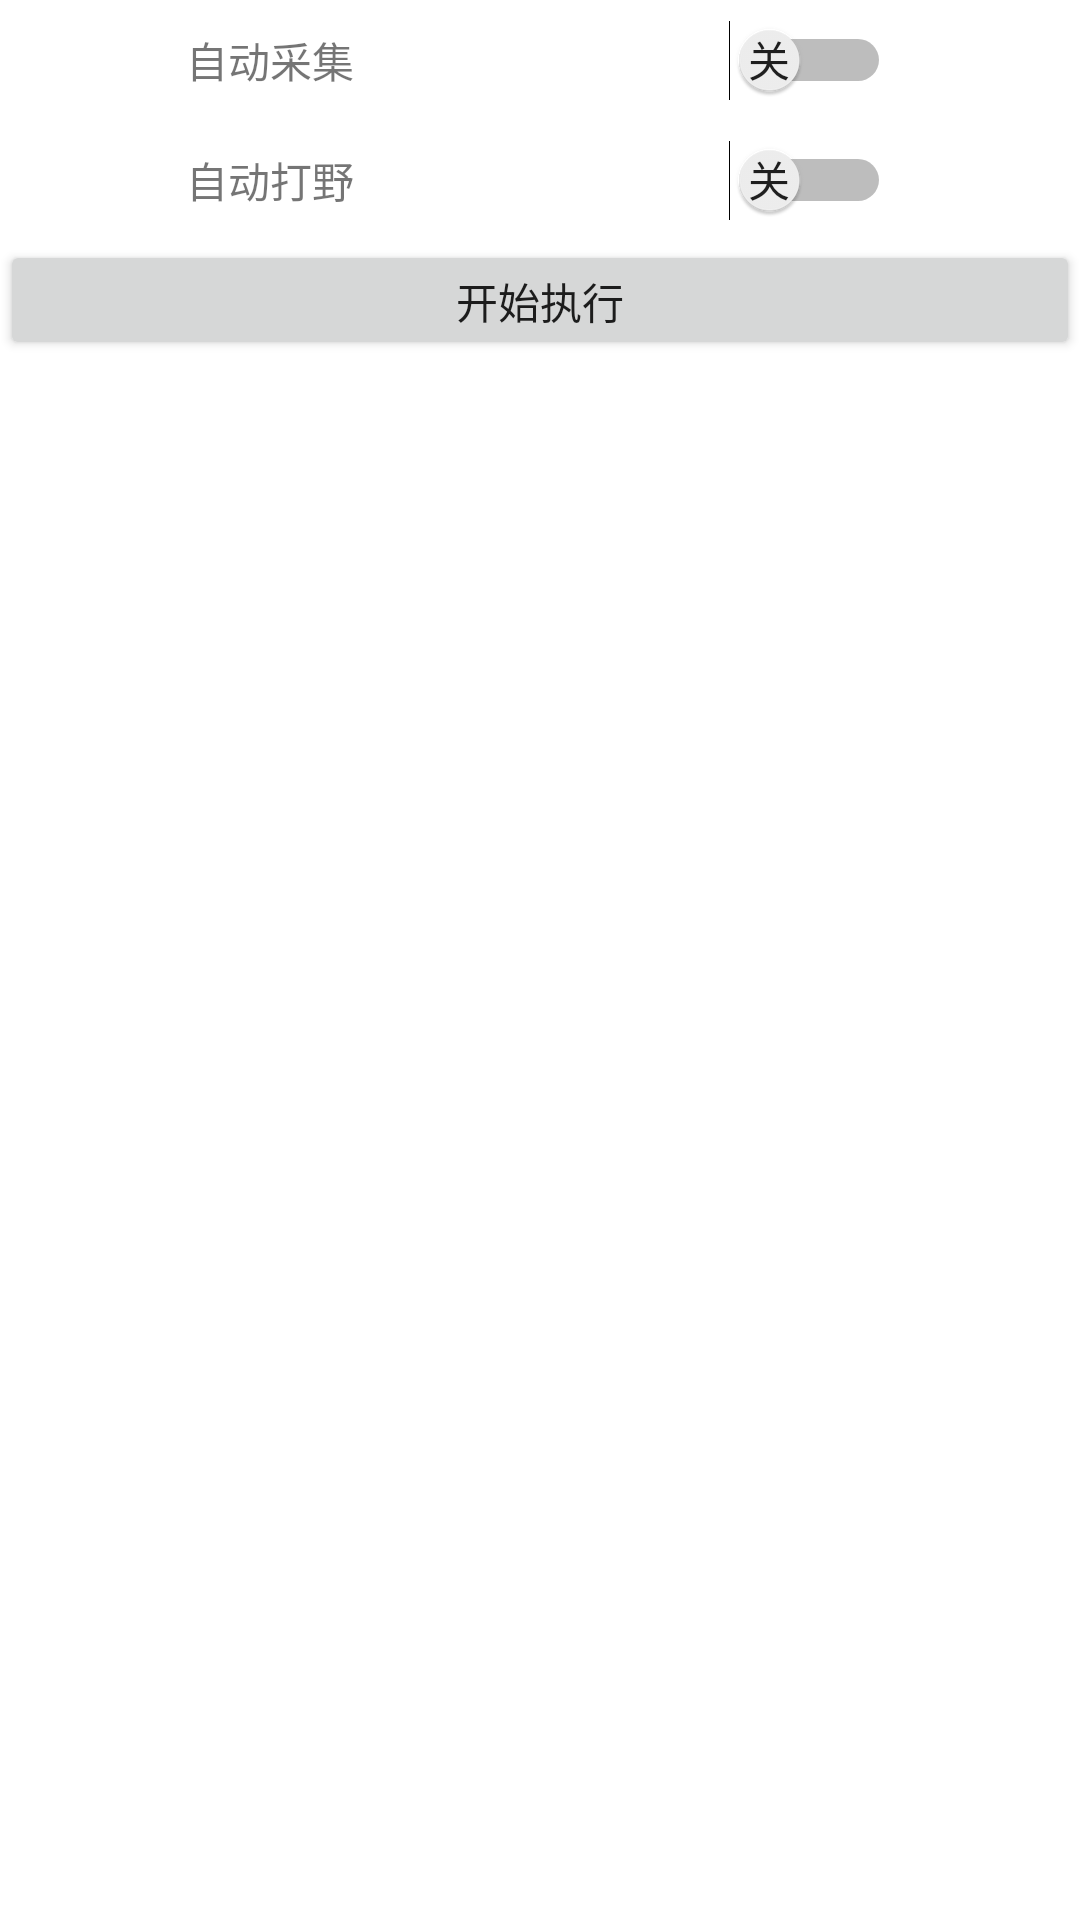

Write the Android layout XML for this screen, with the resource values it uses.
<!-- AndroidManifest.xml: application theme Theme.RealCool -->
<!-- res/layout/dialog_menu.xml -->
<?xml version="1.0" encoding="utf-8"?>
<LinearLayout xmlns:android="http://schemas.android.com/apk/res/android"
    xmlns:app="http://schemas.android.com/apk/res-auto"
    xmlns:tools="http://schemas.android.com/tools"
    android:layout_width="match_parent"
    android:layout_height="wrap_content"
    android:orientation="vertical">

    <androidx.constraintlayout.widget.ConstraintLayout
        android:layout_width="match_parent"
        android:layout_height="wrap_content"
        android:gravity="center_vertical"
        android:orientation="horizontal">

        <TextView
            android:id="@+id/txt_cj"
            android:layout_width="wrap_content"
            android:layout_height="wrap_content"
            android:layout_gravity="center_vertical"
            android:text="自动采集"
            app:layout_constraintBottom_toBottomOf="@+id/swt_cj"
            app:layout_constraintEnd_toStartOf="@+id/cj_gl"
            app:layout_constraintStart_toStartOf="parent"
            app:layout_constraintTop_toTopOf="parent"
            tools:ignore="MissingConstraints" />

        <Switch
            android:id="@+id/swt_cj"
            android:layout_width="wrap_content"
            android:layout_height="wrap_content"
            android:height="40dp"
            android:showText="true"
            android:textOff="关"
            android:textOn="开"
            app:layout_constraintEnd_toEndOf="parent"
            app:layout_constraintStart_toStartOf="@+id/cj_gl"
            app:layout_constraintTop_toTopOf="parent"
            tools:ignore="MissingConstraints,UseSwitchCompatOrMaterialXml" />

        <androidx.constraintlayout.widget.Guideline
            android:id="@+id/cj_gl"
            android:layout_width="wrap_content"
            android:layout_height="wrap_content"
            android:orientation="vertical"
            app:layout_constraintGuide_percent="0.5" />

    </androidx.constraintlayout.widget.ConstraintLayout>

    <androidx.constraintlayout.widget.ConstraintLayout
        android:layout_width="match_parent"
        android:layout_height="wrap_content"
        android:gravity="center_vertical"
        android:orientation="horizontal">

        <TextView
            android:id="@+id/txt_dy"
            android:layout_width="wrap_content"
            android:layout_height="wrap_content"
            android:layout_gravity="center_vertical"
            android:text="自动打野"
            app:layout_constraintBottom_toBottomOf="@+id/swt_dy"
            app:layout_constraintEnd_toStartOf="@+id/dy_gl"
            app:layout_constraintStart_toStartOf="parent"
            app:layout_constraintTop_toTopOf="parent"
            tools:ignore="MissingConstraints" />

        <Switch
            android:id="@+id/swt_dy"
            android:layout_width="wrap_content"
            android:layout_height="wrap_content"
            android:height="40dp"
            android:showText="true"
            android:textOff="关"
            android:textOn="开"
            app:layout_constraintEnd_toEndOf="parent"
            app:layout_constraintStart_toStartOf="@+id/dy_gl"
            app:layout_constraintTop_toTopOf="parent"
            tools:ignore="MissingConstraints,UseSwitchCompatOrMaterialXml" />

        <androidx.constraintlayout.widget.Guideline
            android:id="@+id/dy_gl"
            android:layout_width="wrap_content"
            android:layout_height="wrap_content"
            android:orientation="vertical"
            app:layout_constraintGuide_percent="0.5" />
    </androidx.constraintlayout.widget.ConstraintLayout>

    <Button
        android:id="@+id/rc_exec"
        android:layout_width="match_parent"
        android:layout_height="40dp"
        android:text="开始执行"
        >
    </Button>
</LinearLayout>
<!-- resources referenced by this layout -->
<resources>
  <style name="Theme.RealCool" parent="Theme.MaterialComponents.DayNight.DarkActionBar">
          
          <item name="colorPrimary">@color/purple_500</item>
          <item name="colorPrimaryVariant">@color/purple_700</item>
          <item name="colorOnPrimary">@color/white</item>
          
          <item name="colorSecondary">@color/teal_200</item>
          <item name="colorSecondaryVariant">@color/teal_700</item>
          <item name="colorOnSecondary">@color/black</item>
          
          <item name="android:statusBarColor" tools:targetApi="l">?attr/colorPrimaryVariant</item>
          
      </style>
  <!-- not gathered from this repository: default colours our renderer supplied (Android Studio template values) -->
  <color name="purple_500">#FF6200EE</color>
  <color name="purple_700">#FF3700B3</color>
  <color name="teal_200">#FF03DAC5</color>
  <color name="teal_700">#FF018786</color>
  <color name="black">#FF000000</color>
  <color name="white">#FFFFFFFF</color>
</resources>
